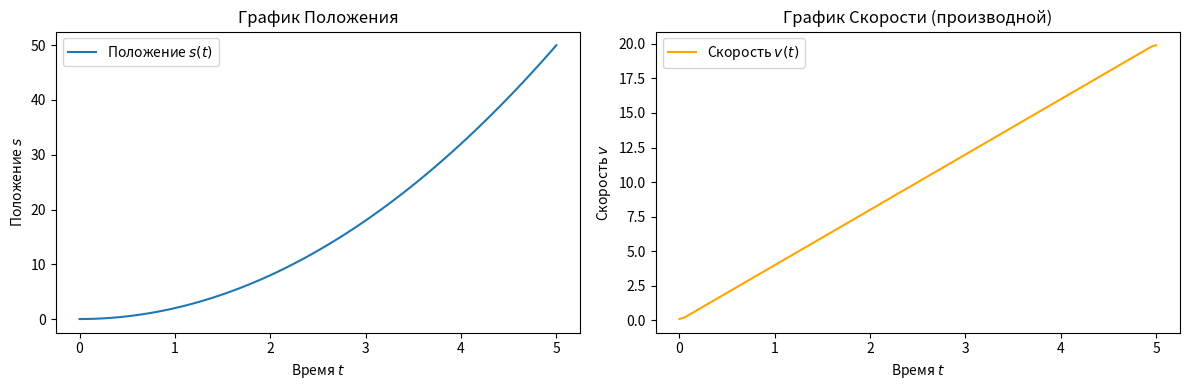
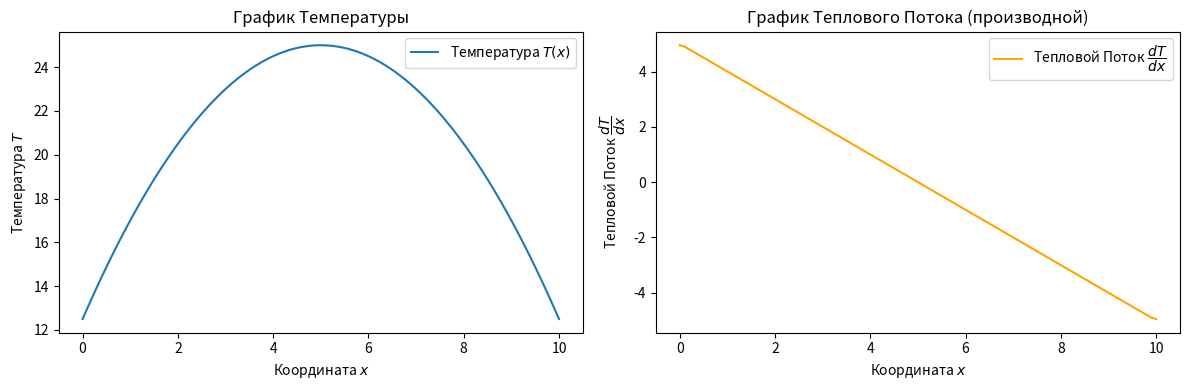

Write Python code to recreate these figures, in order.
import numpy as np
import matplotlib.pyplot as plt

# Пример 1: Движение и Скорость
t = np.linspace(0, 5, 100)
s = 2 * t**2  # Пример функции положения

plt.figure(figsize=(12, 4))

plt.subplot(1, 2, 1)
plt.plot(t, s, label='Положение $s(t)$')
plt.title('График Положения')
plt.xlabel('Время $t$')
plt.ylabel('Положение $s$')
plt.legend()

# Рассчитываем производную (скорость)
v = np.gradient(s, t)

plt.subplot(1, 2, 2)
plt.plot(t, v, label='Скорость $v(t)$', color='orange')
plt.title('График Скорости (производной)')
plt.xlabel('Время $t$')
plt.ylabel('Скорость $v$')
plt.legend()

plt.tight_layout()
plt.show()

# Пример 2: Температурные Изменения и Тепловой Поток
x = np.linspace(0, 10, 100)
T = -0.5 * (x - 5)**2 + 25  # Пример функции температуры

plt.figure(figsize=(12, 4))

plt.subplot(1, 2, 1)
plt.plot(x, T, label='Температура $T(x)$')
plt.title('График Температуры')
plt.xlabel('Координата $x$')
plt.ylabel('Температура $T$')
plt.legend()

# Рассчитываем производную (тепловой поток)
dT_dx = np.gradient(T, x)

plt.subplot(1, 2, 2)
plt.plot(x, dT_dx, label='Тепловой Поток $\dfrac{dT}{dx}$', color='orange')
plt.title('График Теплового Потока (производной)')
plt.xlabel('Координата $x$')
plt.ylabel('Тепловой Поток $\dfrac{dT}{dx}$')
plt.legend()

plt.tight_layout()
plt.show()